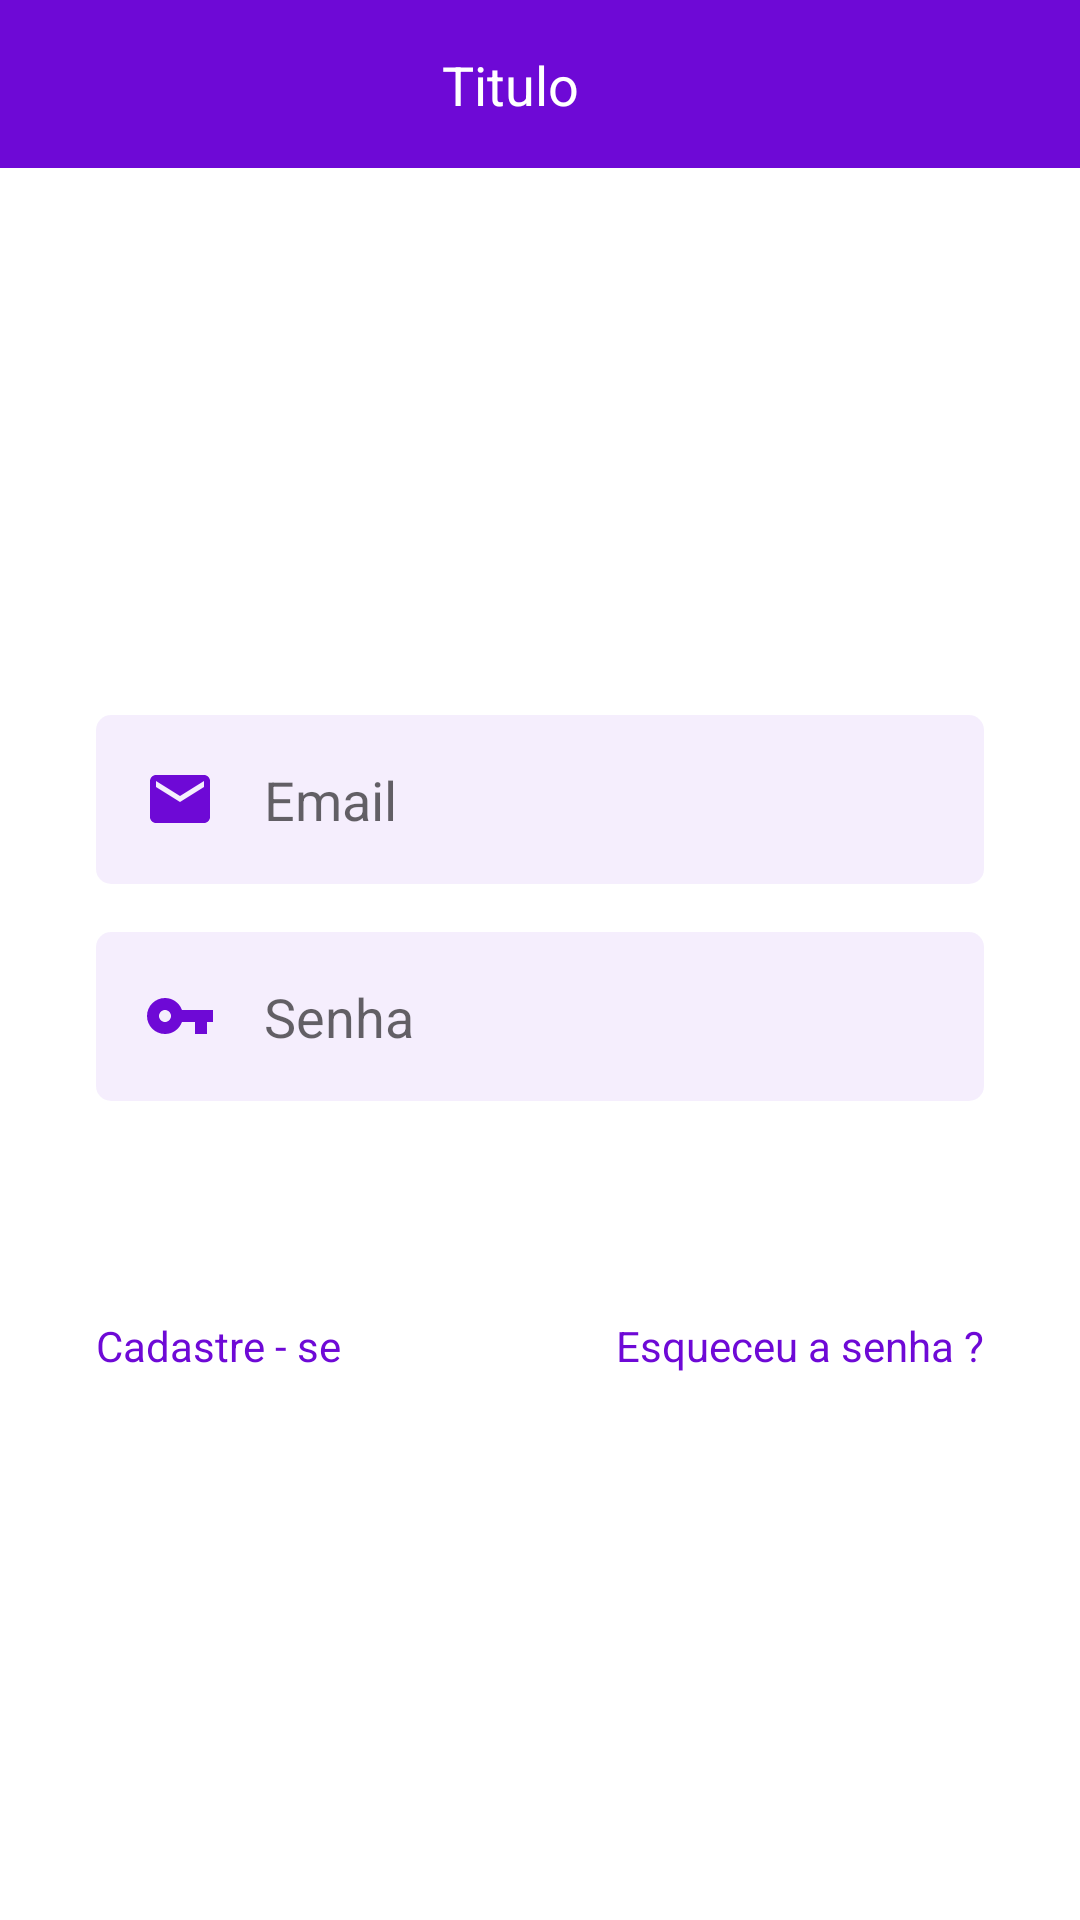

Here is an Android app screen rendered from its layout file. Give the layout XML and the strings, colors and styles it references.
<!-- AndroidManifest.xml: application theme AppTheme -->
<!-- res/layout/activity_login.xml -->
<?xml version="1.0" encoding="utf-8"?>
<androidx.constraintlayout.widget.ConstraintLayout xmlns:android="http://schemas.android.com/apk/res/android"
    xmlns:app="http://schemas.android.com/apk/res-auto"
    xmlns:tools="http://schemas.android.com/tools"
    android:layout_width="match_parent"
    android:layout_height="match_parent"
    android:background="@android:color/white"
    tools:context=".autenticacao.LoginActivity">

    <include
        android:id="@+id/include2"
        layout="@layout/toolbar_voltar"
        app:layout_constraintEnd_toEndOf="parent"
        app:layout_constraintStart_toStartOf="parent"
        app:layout_constraintTop_toTopOf="parent" />

    <ScrollView
        android:layout_width="match_parent"
        android:layout_height="0dp"
        android:fillViewport="true"
        android:scrollbarThumbVertical="@null"
        app:layout_constraintBottom_toBottomOf="parent"
        app:layout_constraintEnd_toEndOf="parent"
        app:layout_constraintHorizontal_bias="0.0"
        app:layout_constraintStart_toStartOf="parent"
        app:layout_constraintTop_toBottomOf="@+id/include2"
        app:layout_constraintVertical_bias="0.0">

        <androidx.constraintlayout.widget.ConstraintLayout
            android:layout_width="match_parent"
            android:layout_height="wrap_content">

            <androidx.constraintlayout.widget.ConstraintLayout
                android:layout_width="match_parent"
                android:layout_height="wrap_content"
                android:padding="32dp"
                app:layout_constraintBottom_toBottomOf="parent"
                app:layout_constraintEnd_toEndOf="parent"
                app:layout_constraintStart_toStartOf="parent"
                app:layout_constraintTop_toTopOf="parent">

                <EditText
                    android:id="@+id/editEmail"
                    android:layout_width="match_parent"
                    android:layout_height="wrap_content"
                    android:background="@drawable/bg_edit_mod_2"
                    android:drawableStart="@drawable/ic_email"
                    android:drawablePadding="16dp"
                    android:hint="Email"
                    android:imeOptions="actionNext"
                    android:inputType="textEmailAddress"
                    android:maxLines="1"
                    android:padding="16dp"
                    android:textColor="@android:color/black"
                    app:layout_constraintEnd_toEndOf="parent"
                    app:layout_constraintHorizontal_bias="0.0"
                    app:layout_constraintStart_toStartOf="parent"
                    app:layout_constraintTop_toTopOf="parent" />

                <EditText
                    android:id="@+id/editSenha"
                    android:layout_width="match_parent"
                    android:layout_height="wrap_content"
                    android:layout_marginTop="16dp"
                    android:background="@drawable/bg_edit_mod_2"
                    android:drawableStart="@drawable/ic_senha"
                    android:drawablePadding="16dp"
                    android:hint="Senha"
                    android:imeOptions="actionNext"
                    android:inputType="textPassword"
                    android:maxLines="1"
                    android:padding="16dp"
                    android:textColor="@android:color/black"
                    app:layout_constraintEnd_toEndOf="parent"
                    app:layout_constraintStart_toStartOf="parent"
                    app:layout_constraintTop_toBottomOf="@+id/editEmail" />

                <TextView
                    android:id="@+id/textCriarConta"
                    android:layout_width="wrap_content"
                    android:layout_height="wrap_content"
                    android:layout_marginTop="8dp"
                    android:text="Cadastre - se"
                    android:textColor="@color/colorRoxoOlx"
                    app:layout_constraintStart_toStartOf="parent"
                    app:layout_constraintTop_toBottomOf="@+id/btnLogar" />

                <TextView
                    android:id="@+id/textRecuperarSenha"
                    android:layout_width="wrap_content"
                    android:layout_height="wrap_content"
                    android:layout_marginTop="8dp"
                    android:text="Esqueceu a senha ?"
                    android:textColor="@color/colorRoxoOlx"
                    app:layout_constraintEnd_toEndOf="parent"
                    app:layout_constraintTop_toBottomOf="@+id/btnLogar" />

                <Button
                    android:id="@+id/btnLogar"
                    android:layout_width="match_parent"
                    android:layout_height="wrap_content"
                    android:layout_marginTop="16dp"
                    android:background="@drawable/bg_btn"
                    android:text="Entrar"
                    android:textAllCaps="false"
                    android:textColor="@android:color/white"
                    android:textSize="18sp"
                    app:layout_constraintEnd_toEndOf="parent"
                    app:layout_constraintStart_toStartOf="parent"
                    app:layout_constraintTop_toBottomOf="@+id/editSenha" />

                <ProgressBar
                    android:id="@+id/progressBar"
                    style="?android:attr/progressBarStyle"
                    android:layout_width="wrap_content"
                    android:layout_height="wrap_content"
                    android:layout_marginTop="16dp"
                    android:visibility="gone"
                    app:layout_constraintEnd_toEndOf="parent"
                    app:layout_constraintHorizontal_bias="0.498"
                    app:layout_constraintStart_toStartOf="parent"
                    app:layout_constraintTop_toBottomOf="@+id/textRecuperarSenha"
                    tools:visibility="visible" />

            </androidx.constraintlayout.widget.ConstraintLayout>

        </androidx.constraintlayout.widget.ConstraintLayout>

    </ScrollView>

</androidx.constraintlayout.widget.ConstraintLayout>
<!-- res/layout/toolbar_voltar.xml (included above) -->
<?xml version="1.0" encoding="utf-8"?>
<androidx.constraintlayout.widget.ConstraintLayout xmlns:android="http://schemas.android.com/apk/res/android"
    xmlns:app="http://schemas.android.com/apk/res-auto"
    android:layout_width="match_parent"
    android:layout_height="?attr/actionBarSize"
    xmlns:tools="http://schemas.android.com/tools"
    android:background="@color/colorRoxoOlx">

    <ImageButton
        android:id="@+id/ibVoltar"
        android:layout_width="wrap_content"
        android:layout_height="match_parent"
        android:background="@android:color/transparent"
        android:paddingStart="16dp"
        android:paddingEnd="16dp"
        android:src="@drawable/ic_voltar"
        app:layout_constraintBottom_toBottomOf="parent"
        app:layout_constraintStart_toStartOf="parent"
        app:layout_constraintTop_toTopOf="parent" />

    <TextView
        android:id="@+id/textToolbar"
        android:layout_width="wrap_content"
        android:layout_height="wrap_content"
        android:layout_marginEnd="52dp"
        android:textSize="18sp"
        tools:text="Titulo"
        android:textColor="@android:color/white"
        app:layout_constraintBottom_toBottomOf="parent"
        app:layout_constraintEnd_toEndOf="parent"
        app:layout_constraintStart_toEndOf="@+id/ibVoltar"
        app:layout_constraintTop_toTopOf="parent" />

</androidx.constraintlayout.widget.ConstraintLayout>
<!-- resources referenced by this layout -->
<resources>
  <color name="colorRoxoOlx">#6e09d6</color>
  <!-- drawable bg_btn (drawable) -->
  <?xml version="1.0" encoding="utf-8"?>
  <shape xmlns:android="http://schemas.android.com/apk/res/android"
      android:shape="rectangle">
  
  
      <corners android:radius="100in"/>
  
  </shape>
  <!-- drawable bg_edit_mod_2 (drawable) -->
  <?xml version="1.0" encoding="utf-8"?>
  <shape xmlns:android="http://schemas.android.com/apk/res/android">
  
      <solid android:color="#116e09d6"/>
      <corners android:radius="5dp"/>
  
  </shape>
  <!-- drawable ic_email (drawable) -->
  <vector xmlns:android="http://schemas.android.com/apk/res/android"
      android:width="24dp"
      android:height="24dp"
      android:viewportWidth="24"
      android:viewportHeight="24">
    <path
        android:fillColor="@color/colorRoxoOlx"
        android:pathData="M20,4L4,4c-1.1,0 -1.99,0.9 -1.99,2L2,18c0,1.1 0.9,2 2,2h16c1.1,0 2,-0.9 2,-2L22,6c0,-1.1 -0.9,-2 -2,-2zM20,8l-8,5 -8,-5L4,6l8,5 8,-5v2z"/>
  </vector>
  <!-- drawable ic_senha (drawable) -->
  <vector xmlns:android="http://schemas.android.com/apk/res/android"
      android:width="24dp"
      android:height="24dp"
      android:viewportWidth="24"
      android:viewportHeight="24">
    <path
        android:fillColor="@color/colorRoxoOlx"
        android:pathData="M12.65,10C11.83,7.67 9.61,6 7,6c-3.31,0 -6,2.69 -6,6s2.69,6 6,6c2.61,0 4.83,-1.67 5.65,-4H17v4h4v-4h2v-4H12.65zM7,14c-1.1,0 -2,-0.9 -2,-2s0.9,-2 2,-2 2,0.9 2,2 -0.9,2 -2,2z"/>
  </vector>
  <style name="AppTheme" parent="Theme.AppCompat.Light.NoActionBar">
          
          <item name="colorPrimary">@color/colorPrimary</item>
          <item name="colorPrimaryDark">@color/colorRoxoOlx</item>
          <item name="colorAccent">@android:color/black</item>
      </style>
  <color name="colorPrimary">#FED32C</color>
</resources>
